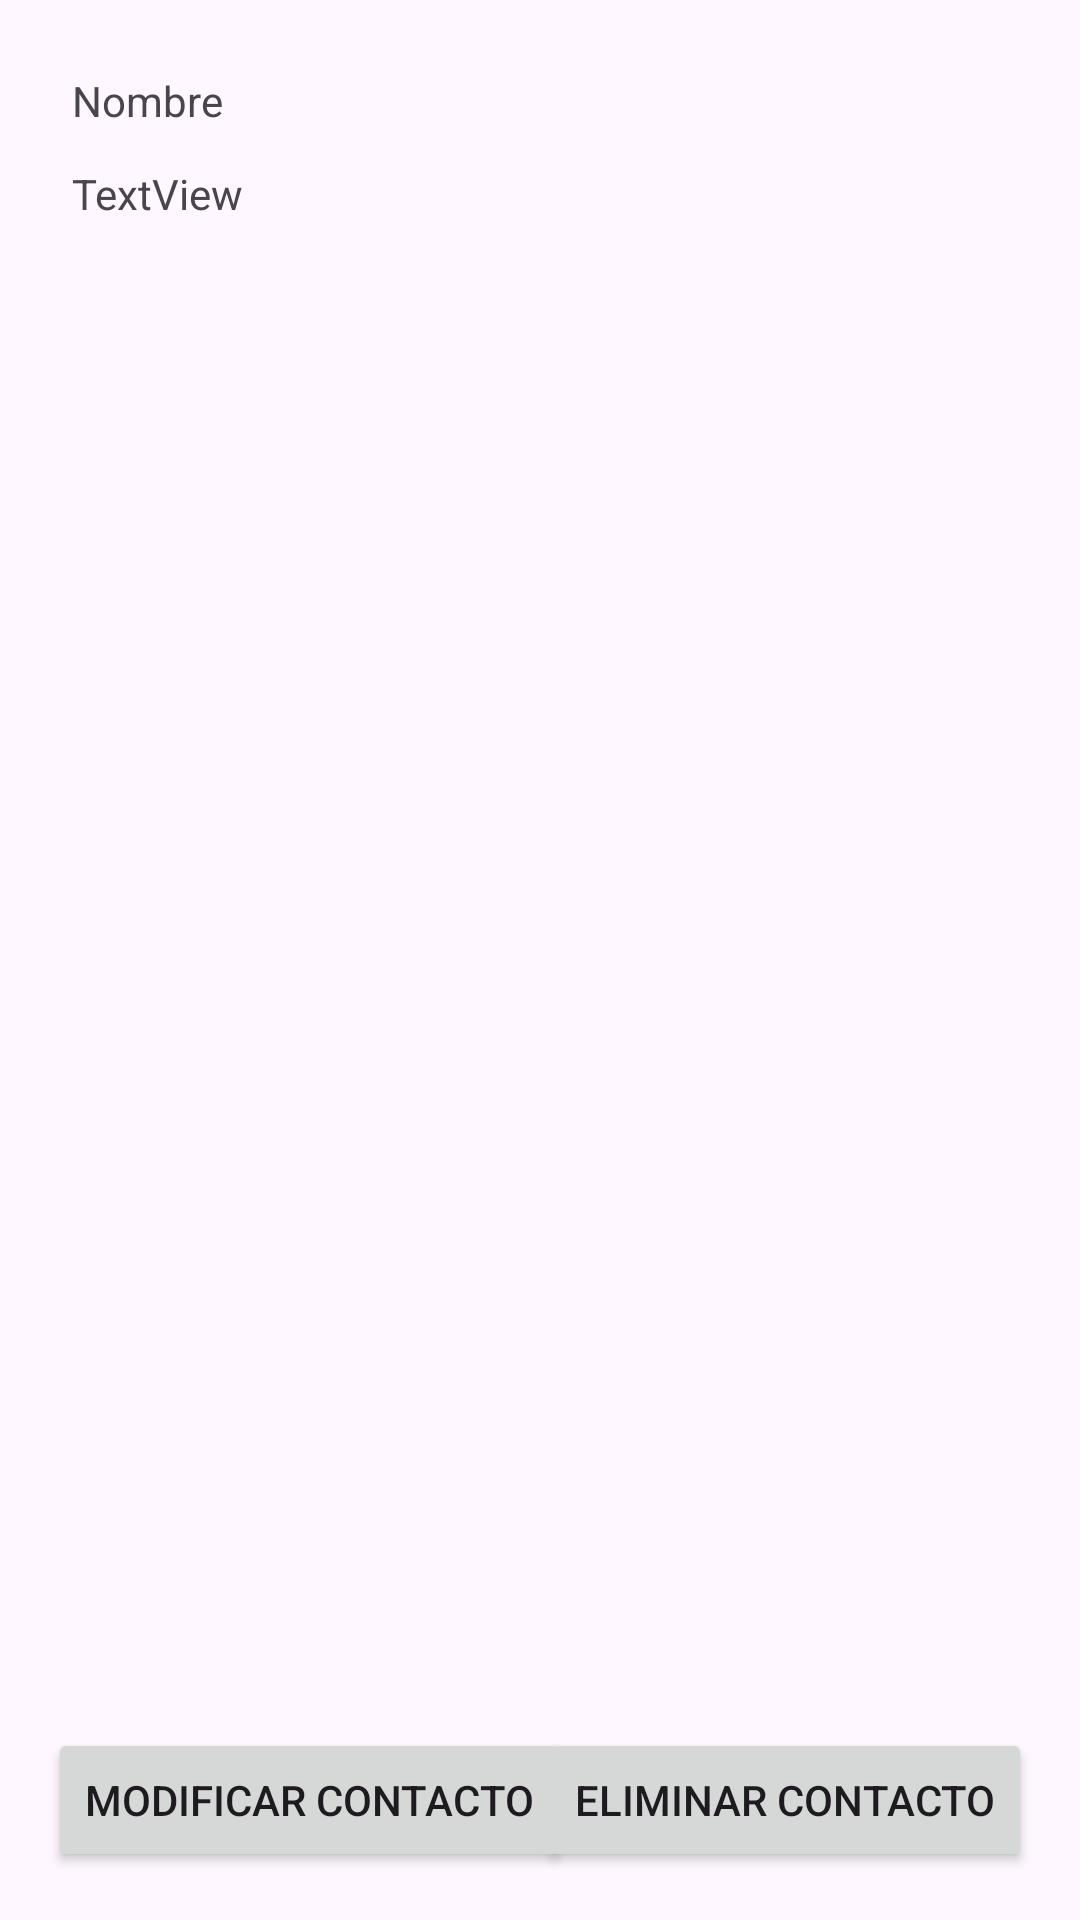

Produce the Android XML layout that renders to this screen, including the resource entries it uses.
<!-- AndroidManifest.xml: application theme Theme.LibretaDeContactos -->
<!-- res/layout/infocontacto_layout.xml -->
<?xml version="1.0" encoding="utf-8"?>
<androidx.constraintlayout.widget.ConstraintLayout xmlns:android="http://schemas.android.com/apk/res/android"
    xmlns:app="http://schemas.android.com/apk/res-auto"
    xmlns:tools="http://schemas.android.com/tools"
    android:layout_width="match_parent"
    android:layout_height="match_parent">

    <TextView
        android:id="@+id/textView6"
        android:layout_width="wrap_content"
        android:layout_height="wrap_content"
        android:layout_marginStart="24dp"
        android:layout_marginTop="24dp"
        android:text="Nombre"
        app:layout_constraintStart_toStartOf="parent"
        app:layout_constraintTop_toTopOf="parent" />

    <Button
        android:id="@+id/button"
        android:layout_width="wrap_content"
        android:layout_height="wrap_content"
        android:layout_marginStart="16dp"
        android:layout_marginBottom="16dp"
        android:text="Modificar Contacto"
        app:layout_constraintBottom_toBottomOf="parent"
        app:layout_constraintStart_toStartOf="parent" />

    <Button
        android:id="@+id/button2"
        android:layout_width="wrap_content"
        android:layout_height="wrap_content"
        android:layout_marginEnd="16dp"
        android:layout_marginBottom="16dp"
        android:text="Eliminar Contacto"
        app:layout_constraintBottom_toBottomOf="parent"
        app:layout_constraintEnd_toEndOf="parent" />

    <TextView
        android:id="@+id/nombreContacto"
        android:layout_width="wrap_content"
        android:layout_height="wrap_content"
        android:layout_marginStart="24dp"
        android:layout_marginTop="12dp"
        android:text="TextView"
        app:layout_constraintStart_toStartOf="parent"
        app:layout_constraintTop_toBottomOf="@+id/textView6" />
</androidx.constraintlayout.widget.ConstraintLayout>
<!-- resources referenced by this layout -->
<resources>
  <style name="Theme.LibretaDeContactos" parent="Base.Theme.LibretaDeContactos" />
  <style name="Base.Theme.LibretaDeContactos" parent="Theme.Material3.DayNight.NoActionBar">
          
          
      </style>
</resources>
